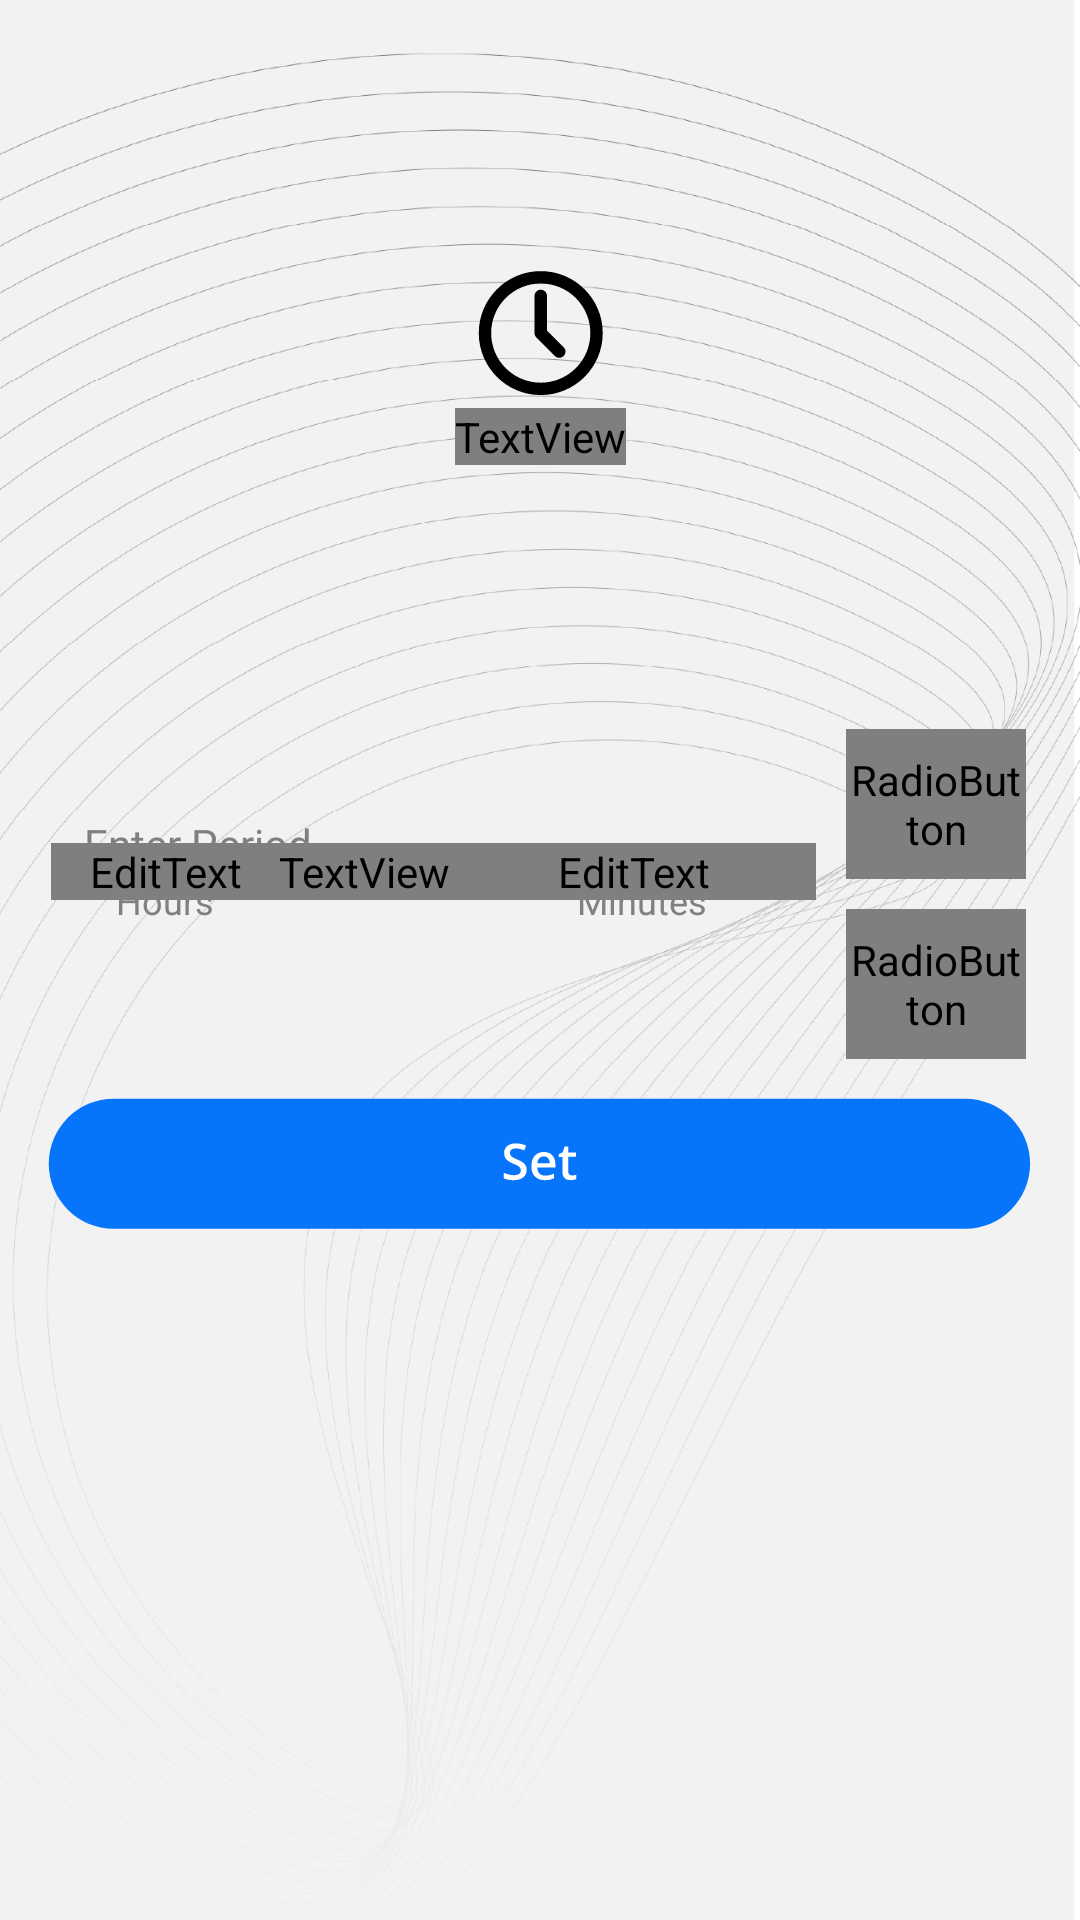

Write the Android layout XML for this screen, with the resource values it uses.
<!-- AndroidManifest.xml: application theme Theme.AppCompat.NoActionBar -->
<!-- res/layout/activity_set_time_page.xml -->
<?xml version="1.0" encoding="utf-8"?>
<androidx.constraintlayout.widget.ConstraintLayout xmlns:android="http://schemas.android.com/apk/res/android"
    xmlns:app="http://schemas.android.com/apk/res-auto"
    xmlns:tools="http://schemas.android.com/tools"
    android:layout_width="match_parent"
    android:layout_height="match_parent"
    android:importantForAccessibility="no"
    tools:context=".set_time_page">

    <ImageView
        android:id="@+id/background"
        android:layout_width="wrap_content"
        android:layout_height="wrap_content"
        android:importantForAccessibility="no"
        android:scaleType="centerCrop"
        app:layout_constraintBottom_toBottomOf="parent"
        app:layout_constraintEnd_toEndOf="parent"
        app:layout_constraintHorizontal_bias="0.0"
        app:layout_constraintStart_toStartOf="parent"
        app:layout_constraintTop_toTopOf="parent"
        app:layout_constraintVertical_bias="0.0"
        app:srcCompat="@drawable/watermark_background" />

    <TextView
        android:id="@+id/textView3"
        android:layout_width="wrap_content"
        android:layout_height="wrap_content"
        android:layout_marginBottom="8dp"
        android:text="@string/enter_period"
        android:textColor="#808080"
        app:layout_constraintBottom_toTopOf="@+id/set_time_input_hour"
        app:layout_constraintStart_toStartOf="@+id/guideline7"
        app:layout_constraintTop_toTopOf="@+id/set_time_input_hour"
        tools:ignore="TextContrastCheck"/>

    <EditText
        android:id="@+id/set_time_input_hour"
        android:layout_width="76dp"
        android:layout_height="wrap_content"
        android:background="@android:color/transparent"
        android:ems="10"
        android:fontFamily="@font/oswald"
        android:includeFontPadding="false"
        android:inputType="number"
        android:textAlignment="center"
        android:textColor="@android:color/black"
        android:textSize="92sp"
        app:layout_constraintBottom_toBottomOf="@+id/set_time_input_minute"
        app:layout_constraintEnd_toStartOf="@+id/textView4"
        app:layout_constraintHorizontal_bias="0.5"
        app:layout_constraintStart_toEndOf="@+id/background"
        tools:text="3" />

    <TextView
        android:id="@+id/textView4"
        android:layout_width="wrap_content"
        android:layout_height="wrap_content"
        android:fontFamily="@font/oswald"
        android:includeFontPadding="false"
        android:text="@string/colon"
        android:textColor="@android:color/black"
        android:textSize="98sp"
        app:layout_constraintBottom_toBottomOf="@+id/set_time_input_minute"
        app:layout_constraintEnd_toStartOf="@+id/set_time_input_minute"
        app:layout_constraintHorizontal_bias="0.5"
        app:layout_constraintStart_toEndOf="@+id/set_time_input_hour" />

    <EditText
        android:id="@+id/set_time_input_minute"
        android:layout_width="122dp"
        android:layout_height="wrap_content"
        android:layout_marginTop="126dp"
        android:background="@android:color/transparent"
        android:ems="10"
        android:fontFamily="@font/oswald"
        android:includeFontPadding="false"
        android:inputType="number"
        android:textAlignment="center"
        android:textColor="@android:color/black"
        android:textSize="92sp"
        app:layout_constraintEnd_toStartOf="@+id/radioGroup"
        app:layout_constraintHorizontal_bias="0.5"
        app:layout_constraintStart_toEndOf="@+id/textView4"
        app:layout_constraintTop_toBottomOf="@+id/set_time"
        tools:text="30" />



    <RadioGroup
        android:id="@+id/radioGroup"
        android:layout_width="61dp"
        android:layout_height="110dp"
        android:layout_marginStart="10dp"
        android:layout_marginTop="15dp"
        android:orientation="vertical"
        app:layout_constraintBottom_toBottomOf="@+id/set_time_input_minute"
        app:layout_constraintEnd_toStartOf="@+id/background"
        app:layout_constraintHorizontal_bias="0.5"
        app:layout_constraintStart_toEndOf="@+id/set_time_input_minute"
        app:layout_constraintTop_toTopOf="@+id/set_time_input_minute">
        <RadioButton
            android:id="@+id/radioButton_AM"
            android:layout_width="60dp"
            android:layout_height="50dp"
            android:background="@drawable/am_pm_selector"
            android:button="@android:color/transparent"
            android:fontFamily="@font/oswald"
            android:gravity="center"
            android:text="@string/am"
            android:textAlignment="center"
            android:textSize="30sp"
            app:layout_constraintEnd_toEndOf="@+id/radioGroup"
            app:layout_constraintTop_toTopOf="@+id/radioGroup"
            tools:ignore="TextContrastCheck" />

        <RadioButton
            android:id="@+id/radioButton_PM"
            android:layout_width="60dp"
            android:layout_height="50dp"
            android:layout_marginTop="10dp"
            android:background="@drawable/am_pm_selector"
            android:button="@android:color/transparent"
            android:fontFamily="@font/oswald"
            android:gravity="center"
            android:text="@string/pm"
            android:textAlignment="center"
            android:textSize="30sp"
            app:layout_constraintBottom_toBottomOf="@+id/radioGroup"
            app:layout_constraintStart_toStartOf="@+id/radioButton_AM"
            app:layout_constraintTop_toBottomOf="@+id/radioButton_AM"
            tools:ignore="TextContrastCheck" />
    </RadioGroup>

    <ImageView
        android:id="@+id/set_time_icon"
        android:layout_width="wrap_content"
        android:layout_height="wrap_content"
        android:layout_marginTop="90dp"
        android:importantForAccessibility="no"
        app:layout_constraintEnd_toEndOf="parent"
        app:layout_constraintStart_toStartOf="parent"
        app:layout_constraintTop_toTopOf="parent"
        app:srcCompat="@drawable/time_icon" />

    <TextView
        android:id="@+id/set_time"
        android:layout_width="wrap_content"
        android:layout_height="wrap_content"
        android:layout_marginTop="4dp"
        android:fontFamily="@font/open_sans"
        android:text="@string/set_time"
        android:textColor="@android:color/black"
        android:textSize="20sp"
        app:layout_constraintEnd_toEndOf="parent"
        app:layout_constraintStart_toStartOf="parent"
        app:layout_constraintTop_toBottomOf="@+id/set_time_icon" />

    <androidx.constraintlayout.widget.Guideline
        android:id="@+id/guideline7"
        android:layout_width="wrap_content"
        android:layout_height="wrap_content"
        android:orientation="vertical"
        app:layout_constraintGuide_begin="28dp" />

    <TextView
        android:id="@+id/hours_end_time"
        android:layout_width="wrap_content"
        android:layout_height="wrap_content"
        android:labelFor="@id/set_time_input_hour"
        android:text="@string/hours"
        android:textColor="#808080"
        android:textSize="12sp"
        app:layout_constraintBottom_toBottomOf="@+id/set_time_input_hour"
        app:layout_constraintEnd_toEndOf="@+id/set_time_input_hour"
        app:layout_constraintStart_toStartOf="@+id/set_time_input_hour"
        app:layout_constraintTop_toBottomOf="@+id/set_time_input_hour"
        tools:ignore="TextContrastCheck" />

    <TextView
        android:id="@+id/minutes"
        android:layout_width="wrap_content"
        android:layout_height="wrap_content"
        android:labelFor="@id/set_time_input_minute"
        android:text="@string/minutes"
        android:textColor="#808080"
        android:textSize="12sp"
        app:layout_constraintBottom_toBottomOf="@+id/set_time_input_minute"
        app:layout_constraintEnd_toEndOf="@+id/set_time_input_minute"
        app:layout_constraintHorizontal_bias="0.538"
        app:layout_constraintStart_toStartOf="@+id/set_time_input_minute"
        app:layout_constraintTop_toBottomOf="@+id/set_time_input_minute"
        tools:ignore="TextContrastCheck" />

    <ImageButton
        android:id="@+id/set_button"
        android:layout_width="wrap_content"
        android:layout_height="wrap_content"
        android:layout_marginBottom="230dp"
        android:background="@android:color/transparent"
        android:contentDescription="@string/set"
        app:layout_constraintBottom_toBottomOf="parent"
        app:layout_constraintEnd_toEndOf="parent"
        app:layout_constraintStart_toStartOf="parent"
        app:srcCompat="@drawable/set_button"
        tools:ignore="TouchTargetSizeCheck" />


</androidx.constraintlayout.widget.ConstraintLayout>
<!-- resources referenced by this layout -->
<resources>
  <!-- drawable am_pm_selector (drawable) -->
  <?xml version="1.0" encoding="utf-8"?>
  <selector xmlns:android="http://schemas.android.com/apk/res/android">
      <item android:state_checked="true"
          android:drawable="@drawable/am_pm_radio_selected"/>
  
      <item android:state_checked="false"
          android:drawable="@drawable/am_pm_radio_normal"/>
  </selector>
  <!-- drawable set_button: vector/xml drawable (drawable, 3272 chars, omitted) -->
  <!-- drawable time_icon (drawable) -->
  <vector xmlns:android="http://schemas.android.com/apk/res/android"
      android:width="42dp"
      android:height="42dp"
      android:viewportWidth="42"
      android:viewportHeight="42">
    <path
        android:pathData="M4.72,21.03C4.72,16.65 6.46,12.44 9.56,9.34C12.66,6.24 16.86,4.5 21.25,4.5C25.64,4.5 29.84,6.24 32.94,9.34C36.04,12.44 37.78,16.64 37.78,21.03C37.78,25.42 36.04,29.62 32.94,32.72C29.84,35.82 25.64,37.56 21.25,37.56C16.86,37.56 12.66,35.82 9.56,32.72C6.46,29.62 4.72,25.42 4.72,21.03ZM21.25,0.37C9.84,0.37 0.59,9.62 0.59,21.03C0.59,32.44 9.84,41.69 21.25,41.69C32.66,41.69 41.91,32.44 41.91,21.03C41.91,9.62 32.66,0.37 21.25,0.37ZM23.32,8.63C23.32,8.08 23.1,7.56 22.71,7.17C22.32,6.78 21.8,6.56 21.25,6.56C20.7,6.56 20.18,6.78 19.79,7.17C19.4,7.56 19.18,8.08 19.18,8.63V21.03C19.18,21.58 19.4,22.1 19.79,22.49L25.99,28.69C26.38,29.07 26.9,29.27 27.44,29.27C27.98,29.27 28.5,29.05 28.88,28.66C29.26,28.28 29.48,27.76 29.49,27.22C29.49,26.68 29.29,26.16 28.91,25.77L23.32,20.18V8.64V8.63Z"
        android:fillColor="#000000"
        android:fillType="evenOdd"/>
  </vector>
  <!-- drawable watermark_background: png bitmap (drawable-xxhdpi, 418380 bytes) -->
  <string name="am">AM</string>
  <string name="colon">:</string>
  <string name="enter_period">Enter Period</string>
  <string name="hours">Hours</string>
  <string name="minutes">Minutes</string>
  <string name="pm">PM</string>
  <string name="set">Set</string>
  <string name="set_time">Set Time</string>
  <!-- drawable am_pm_radio_selected (drawable) -->
  <?xml version="1.0" encoding="utf-8"?>
  <shape android:shape="rectangle" xmlns:android="http://schemas.android.com/apk/res/android">
  
      <solid android:color="#0775FB"/>
      <corners android:radius="6px"/>
  
  </shape>
  <!-- drawable am_pm_radio_normal (drawable) -->
  <?xml version="1.0" encoding="utf-8"?>
  <shape android:shape="rectangle" xmlns:android="http://schemas.android.com/apk/res/android">
  
      <solid android:color="#D1D3D4"/>
      <corners android:radius="6px"/>
  
  </shape>
</resources>
